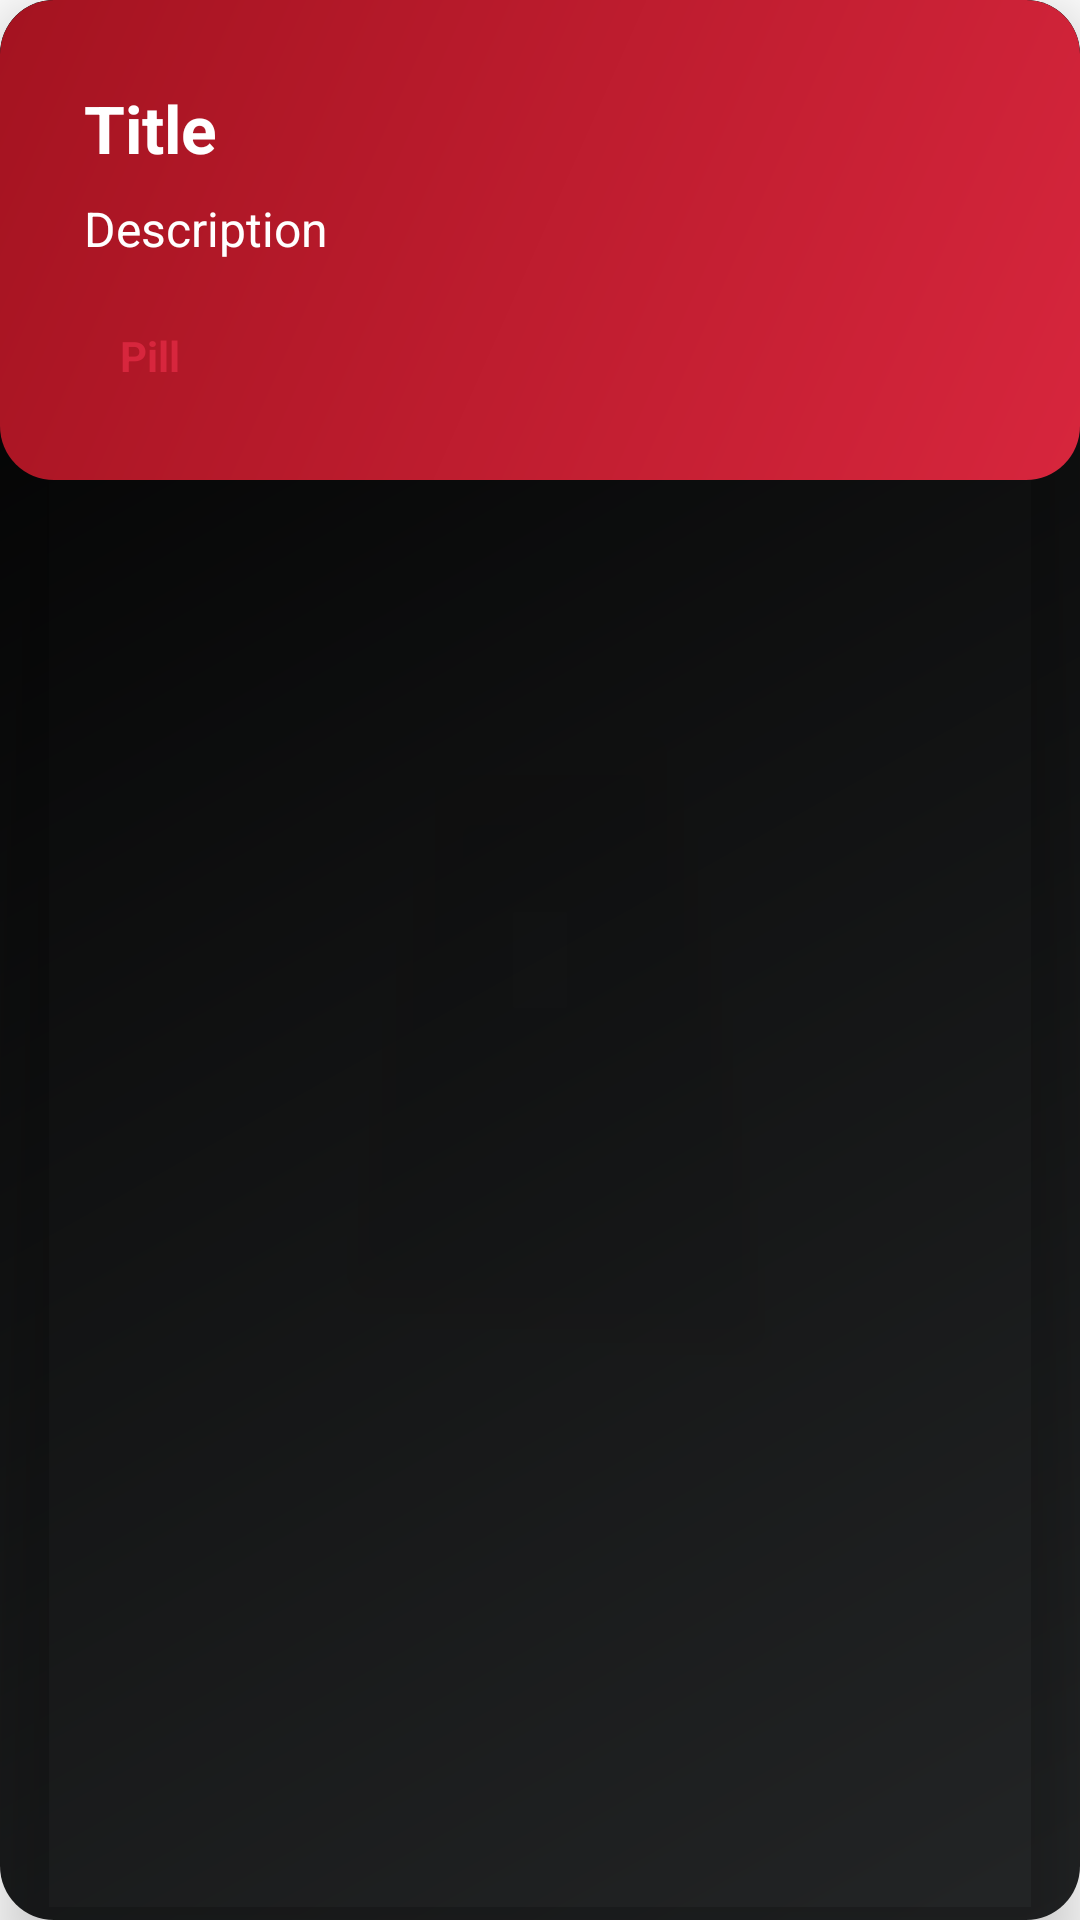

Write the Android layout XML for this screen, with the resource values it uses.
<!-- AndroidManifest.xml: application theme Theme.Cerberus -->
<!-- res/layout/view_home_feature_card.xml -->
<?xml version="1.0" encoding="utf-8"?>
<androidx.cardview.widget.CardView xmlns:android="http://schemas.android.com/apk/res/android"
    xmlns:card_view="http://schemas.android.com/apk/res-auto"
    android:id="@+id/feature_card"
    android:layout_width="match_parent"
    android:layout_height="wrap_content"
    card_view:cardCornerRadius="18dp"
    card_view:cardElevation="12dp"
    card_view:cardBackgroundColor="@android:color/transparent"
    android:foreground="?attr/selectableItemBackground"
    android:clickable="true"
    android:focusable="true"
    android:layout_marginBottom="32dp">

    <FrameLayout
        android:layout_width="match_parent"
        android:layout_height="wrap_content">

        <LinearLayout
            android:id="@+id/feature_content"
            android:background="@drawable/bg_gradient_red"
            android:layout_width="match_parent"
            android:layout_height="wrap_content"
            android:orientation="vertical"
            android:padding="28dp">

            <TextView
                android:id="@+id/feature_title"
                android:layout_width="wrap_content"
                android:layout_height="wrap_content"
                android:text="Title"
                android:textStyle="bold"
                android:textSize="22sp"
                android:textColor="@color/white" />

            <TextView
                android:id="@+id/feature_desc"
                android:layout_width="wrap_content"
                android:layout_height="wrap_content"
                android:text="Description"
                android:textSize="16sp"
                android:textColor="@color/white"
                android:layout_marginTop="8dp" />

            <TextView
                android:id="@+id/feature_pill"
                android:layout_width="wrap_content"
                android:layout_height="wrap_content"
                android:text="Pill"
                android:textSize="14sp"
                android:textColor="@color/red_gradient_start"
                android:background="@drawable/bg_pill"
                android:paddingLeft="12dp"
                android:paddingRight="12dp"
                android:paddingTop="4dp"
                android:paddingBottom="4dp"
                android:layout_marginTop="18dp"
                android:textStyle="bold" />
        </LinearLayout>

        <ImageView
            android:id="@+id/feature_icon"
            android:layout_width="72dp"
            android:layout_height="68dp"
            android:layout_gravity="end|center_vertical"
            android:layout_marginEnd="20dp"
            android:contentDescription="icon"
            android:src="@drawable/ic_launcher_foreground" />
    </FrameLayout>
</androidx.cardview.widget.CardView>
<!-- resources referenced by this layout -->
<resources>
  <color name="red_gradient_start">#D7263D</color>
  <color name="white">#FFFFFF</color>
  <!-- drawable bg_gradient_red (drawable) -->
  <shape xmlns:android="http://schemas.android.com/apk/res/android" android:shape="rectangle">
      <gradient
          android:type="linear"
          android:angle="135"
          android:startColor="@color/red_gradient_start"
          android:endColor="@color/red_gradient_end"/>
      <corners android:radius="18dp"/>
  </shape>
  <style name="Theme.Cerberus" parent="Theme.MaterialComponents.DayNight.NoActionBar">
          <item name="colorPrimary">@color/red_primary</item>
          <item name="colorPrimaryVariant">@color/red_dark</item>
          <item name="colorOnPrimary">@color/white</item>
          <item name="colorSecondary">@color/red_primary</item>
          <item name="colorOnSecondary">@color/white</item>
          <item name="android:colorBackground">@color/black</item>
          <item name="colorSurface">@color/surface_black</item>
          <item name="colorOnSurface">@color/white</item>
          <item name="colorAccent">@color/red_primary</item>
          <item name="android:windowBackground">@drawable/bg_gradient_black</item>
      </style>
  <color name="red_gradient_end">#A41320</color>
  <color name="red_primary">#D7263D</color>
  <color name="red_dark">#A41320</color>
  <color name="black">#000000</color>
  <color name="surface_black">#1A1A1A</color>
  <!-- drawable bg_gradient_black (drawable) -->
  <shape xmlns:android="http://schemas.android.com/apk/res/android">
      <gradient
          android:type="linear"
          android:angle="135"
          android:startColor="@color/black_gradient_start"
          android:endColor="@color/black_gradient_end"/>
      <corners android:radius="18dp"/>
  </shape>
  <color name="black_gradient_start">#232526</color>
  <color name="black_gradient_end">#000000</color>
</resources>
